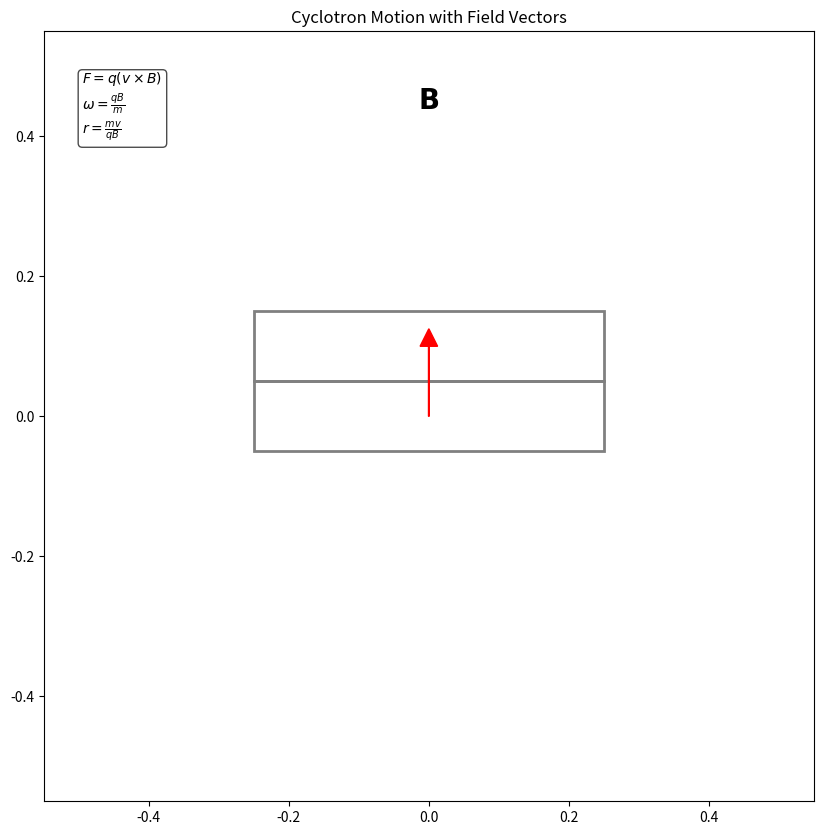

The matplotlib source for this figure:
import numpy as np
import matplotlib.pyplot as plt
from matplotlib.animation import FuncAnimation
from matplotlib.patches import Rectangle

# Constants
q = 1.6e-19  # Charge of particle (C)
m = 9.1e-31  # Mass of electron (kg)
B = 1.0e-3  # Magnetic field strength (T)
E = 1e2  # Electric field in the gap (V/m), simplified for acceleration
v0 = 1e7  # Initial velocity (m/s)
r_max = 0.5  # Maximum radius to simulate (m)
dt = 1e-11  # Time step (s)

# Initial conditions
theta = 0
r = m * v0 / (q * B)
v = v0
x, y = r * np.cos(theta), r * np.sin(theta)

# Simulation parameters
positions = []
time = []

def update_position():
    global x, y, v, theta, r
    # Simplified acceleration in gap
    if np.pi/2 < theta < 3*np.pi/2 or -np.pi/2 < theta < np.pi/2:
        v += q * E * dt / m
    
    # Update velocity direction due to magnetic field
    theta += q * B * dt / m
    
    # Update radius with new velocity
    r = m * v / (q * B)
    if r > r_max:
        return False
    
    x, y = r * np.cos(theta), r * np.sin(theta)
    positions.append((x, y))
    time.append(time[-1] + dt if time else 0)
    return True

# Setting up the plot
fig, ax = plt.subplots(figsize=(10, 10))
ax.set_xlim(-r_max*1.1, r_max*1.1)
ax.set_ylim(-r_max*1.1, r_max*1.1)
ax.set_aspect('equal')
ax.set_title('Cyclotron Motion with Field Vectors')

# Adding D's for visualization
d1 = Rectangle((-r_max/2, -0.05), r_max, 0.1, edgecolor='gray', facecolor='none', lw=2)
d2 = Rectangle((-r_max/2, 0.05), r_max, 0.1, edgecolor='gray', facecolor='none', lw=2)
ax.add_patch(d1)
ax.add_patch(d2)

# Vector for B (Magnetic Field) - pointing into the page, so we'll use a symbol or text
ax.text(0, r_max*0.9, r'$\mathbf{B}$', fontsize=20, ha='center', va='center')

# Vector for E (Electric Field) - we'll represent this with an arrow since E can be in different directions
E_arrow = ax.arrow(0, 0, 0, 0.1, head_width=r_max*0.05, head_length=r_max*0.05, fc='r', ec='r')

line, = ax.plot([], [], 'r-', lw=1)
point, = ax.plot([], [], 'bo', markersize=3)

# Equations as text
equation_text = r'$F = q(v \times B)$' + "\n" + \
                r'$\omega = \frac{qB}{m}$' + "\n" + \
                r'$r = \frac{mv}{qB}$'
ax.text(0.05, 0.95, equation_text, transform=ax.transAxes, fontsize=10, 
        verticalalignment='top', bbox=dict(boxstyle="round", facecolor='white', alpha=0.7))

def init():
    line.set_data([], [])
    point.set_data([], [])
    return line, point

def animate(i):
    for _ in range(100):  # Adjust as needed for smoothness
        if not update_position():
            anim.event_source.stop()
            return line, point, E_arrow
    
    x_vals, y_vals = zip(*positions[-100:])  # Plot last 100 positions
    line.set_data(x_vals, y_vals)
    point.set_data([positions[-1][0]], [positions[-1][1]])

    # Update Electric Field Vector
    # This is a simplification. Normally E would switch direction in a cyclotron; here we'll just show its magnitude
    # Assuming E is in the y-direction for simplicity; typically it would oscillate
    Ey = E if np.sin(theta) > 0 else -E  # Simplified, not physically accurate but for visualization
    E_arrow.set_data(dx=0, dy=Ey*1e-6, x=0, y=0)  # Scale factor 1e-6 for visibility

    return line, point, E_arrow

anim = FuncAnimation(fig, animate, init_func=init, blit=True, frames=1000, interval=50)

plt.show()
